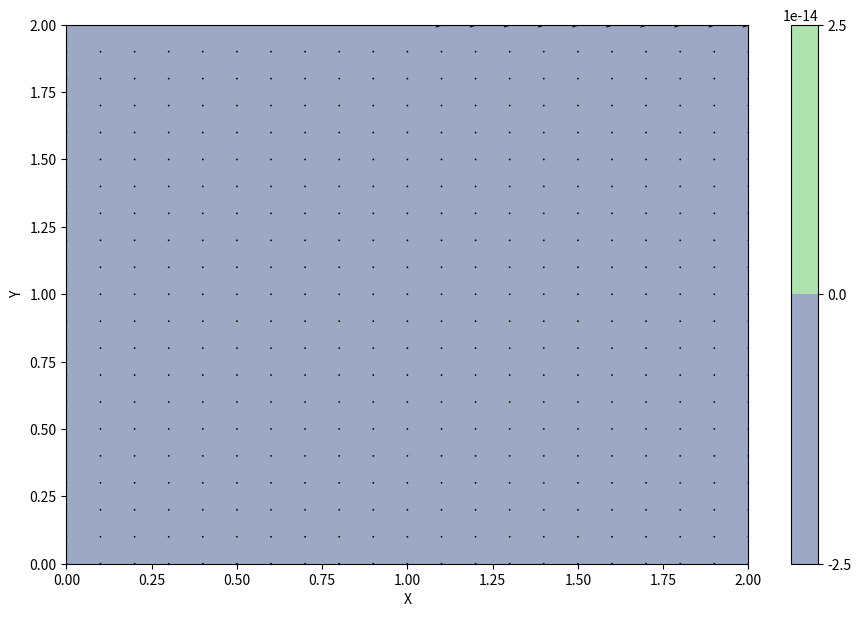
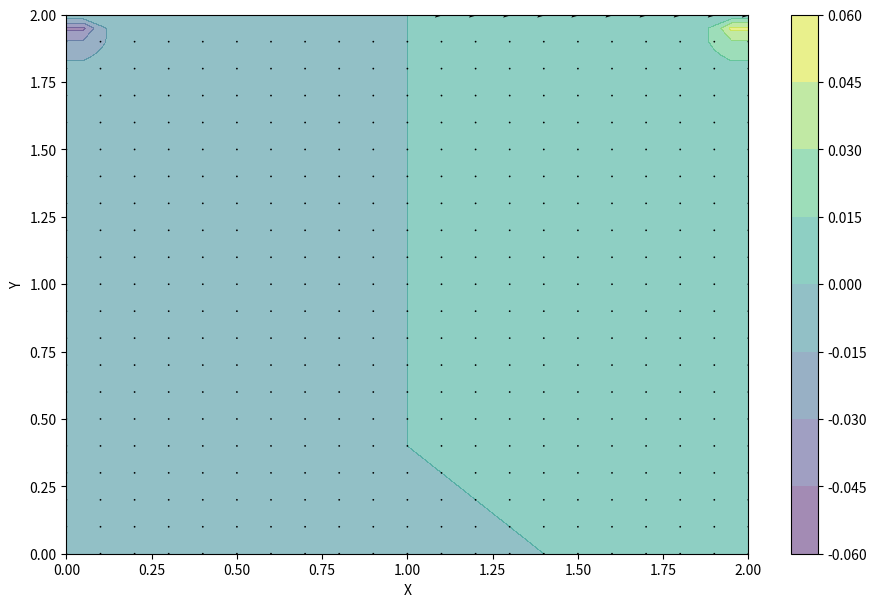
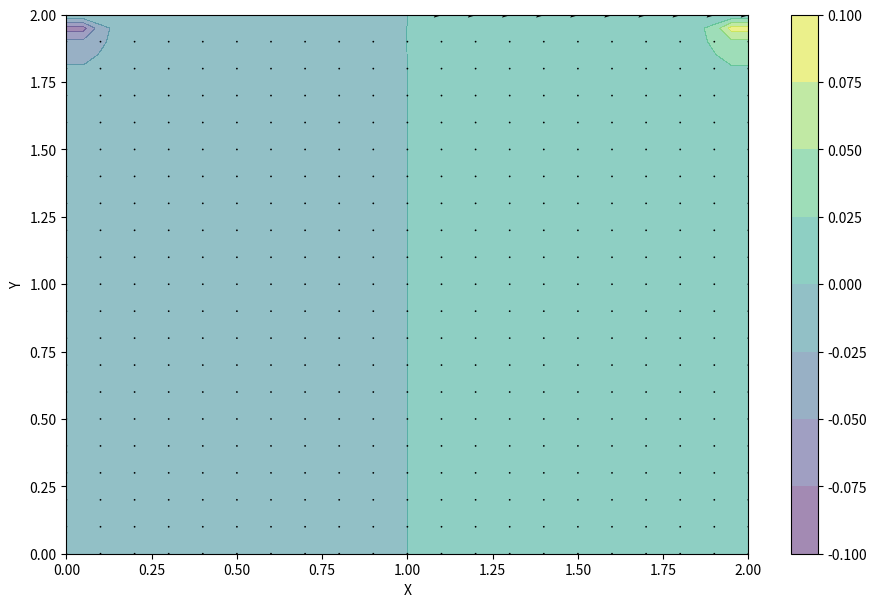
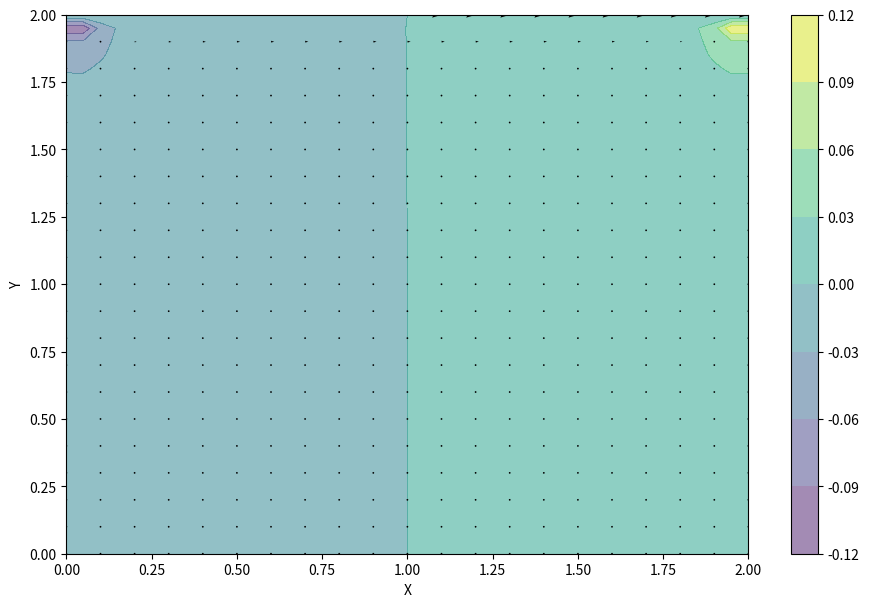
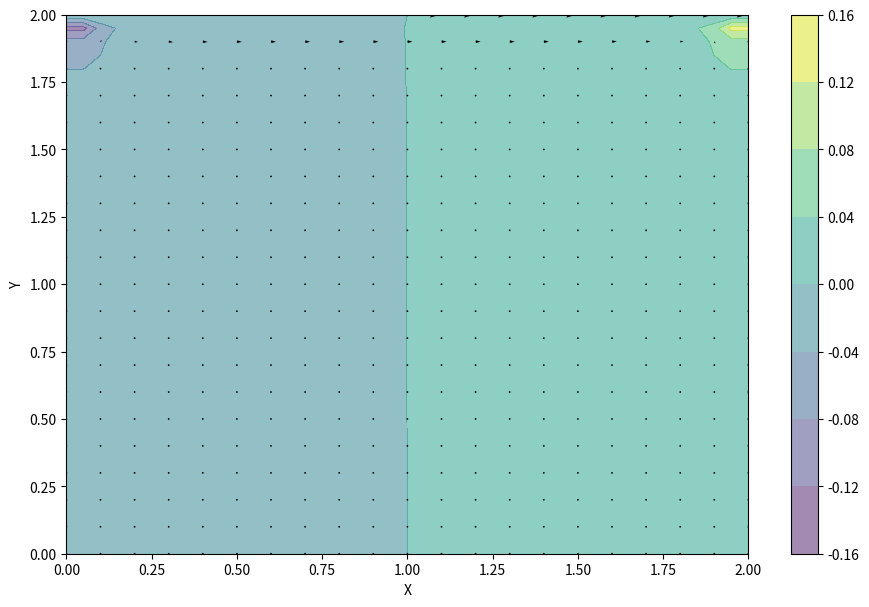
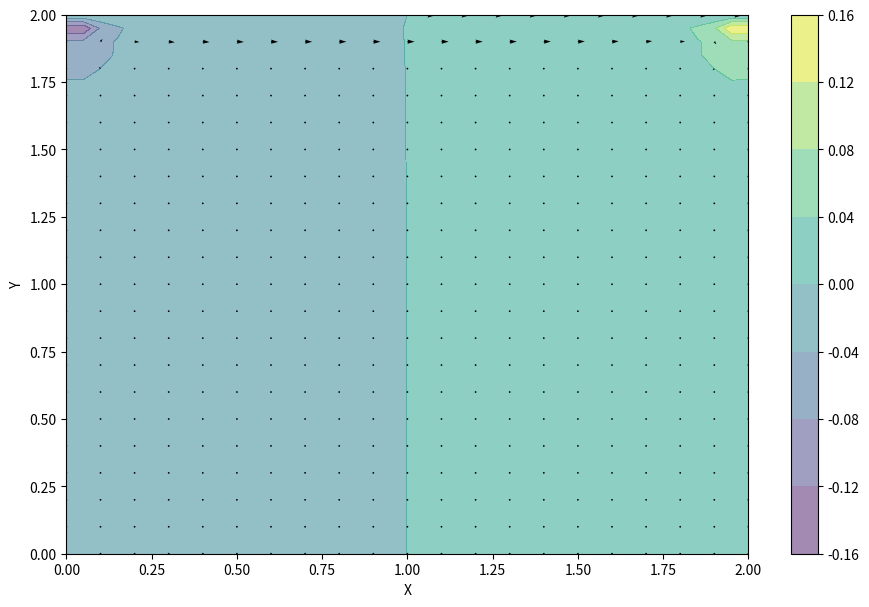
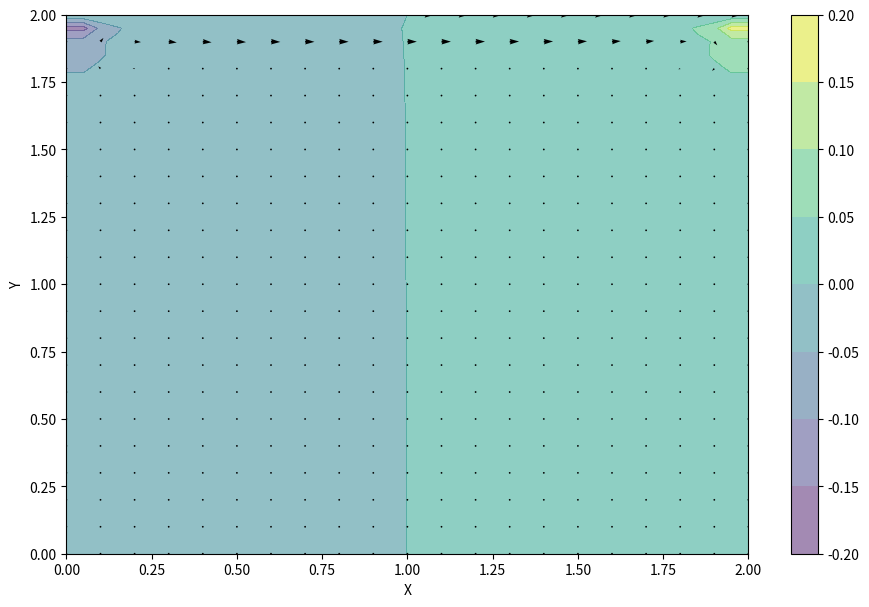
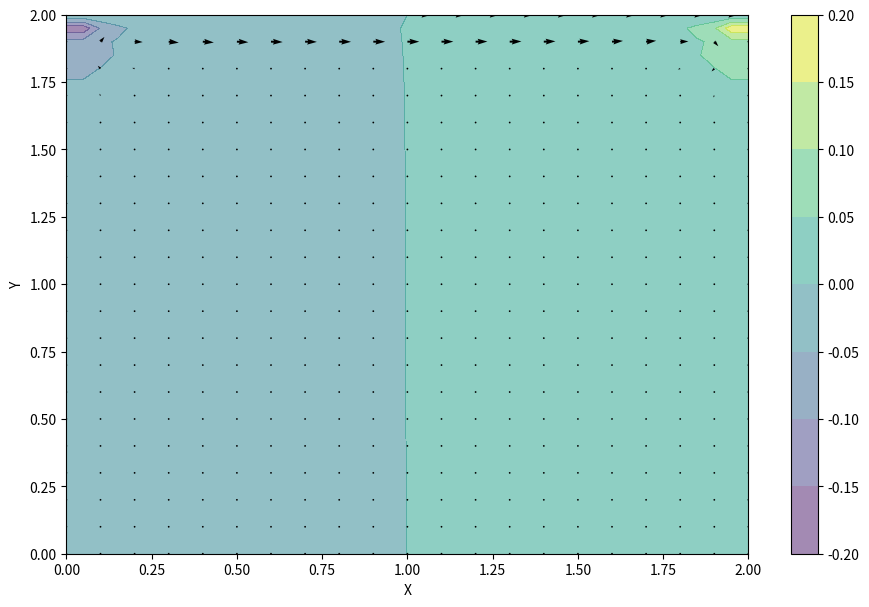
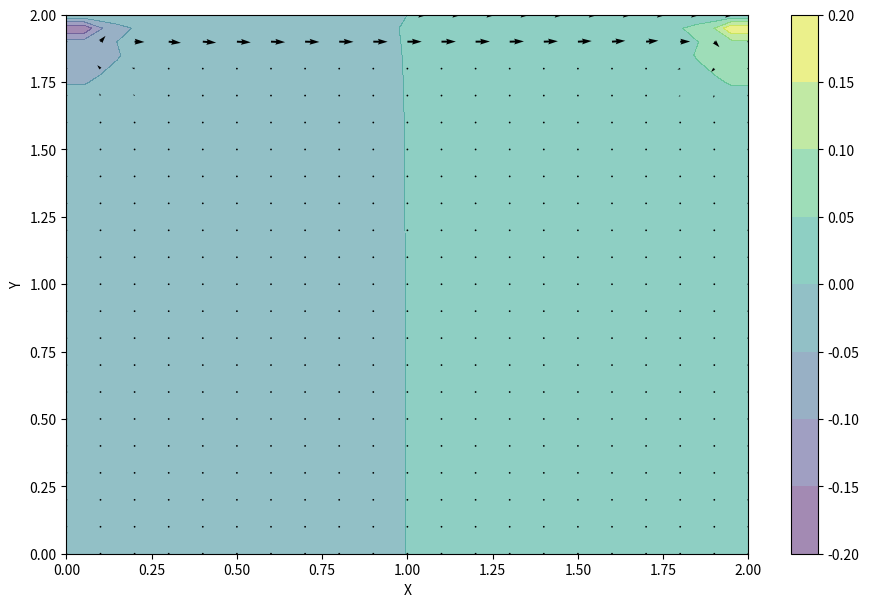
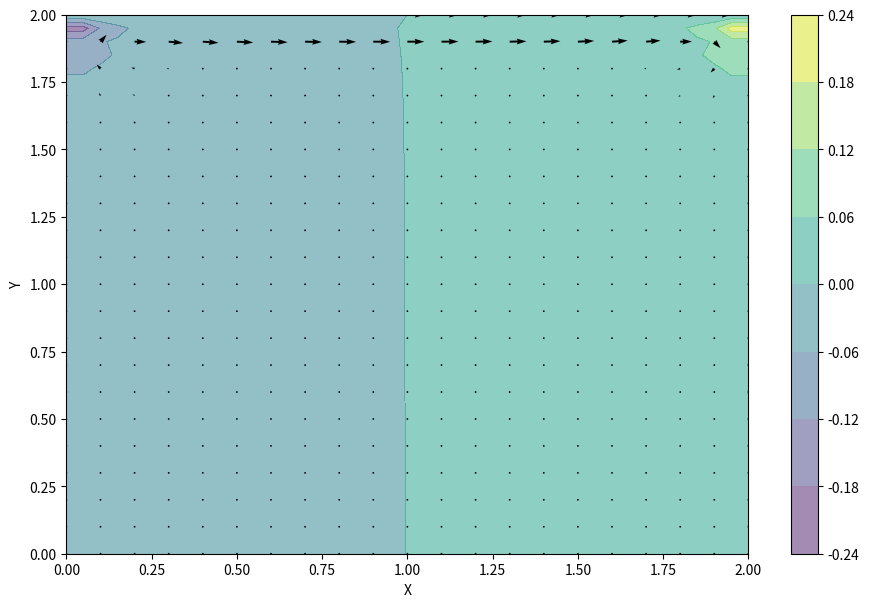
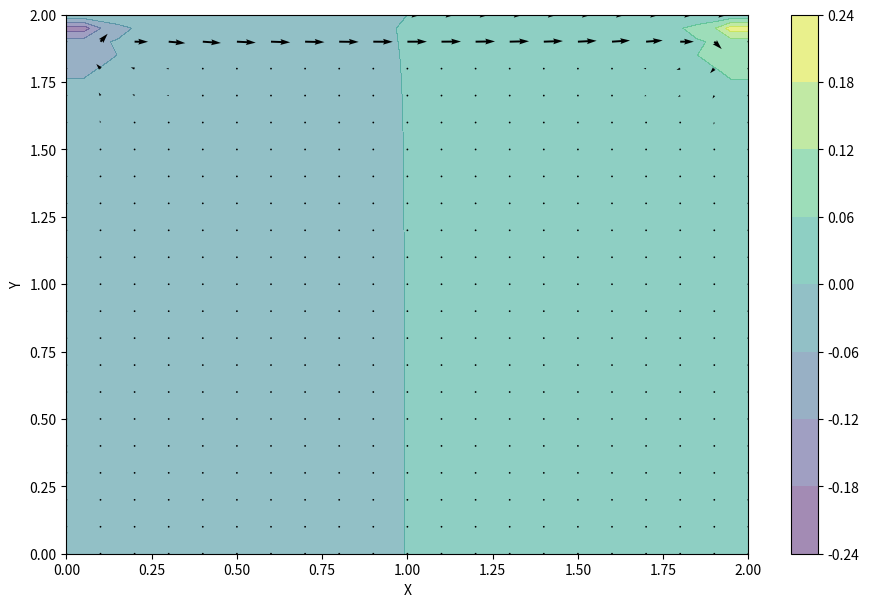
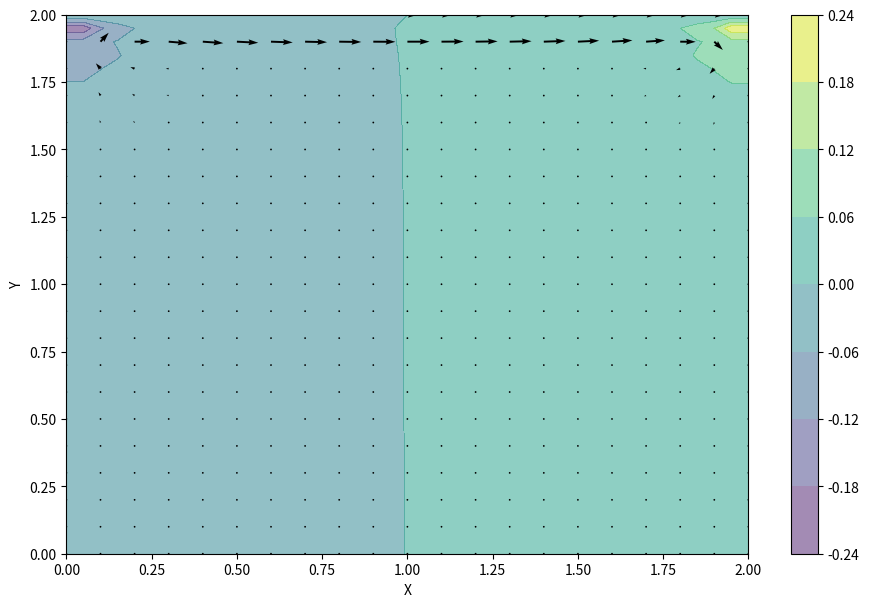
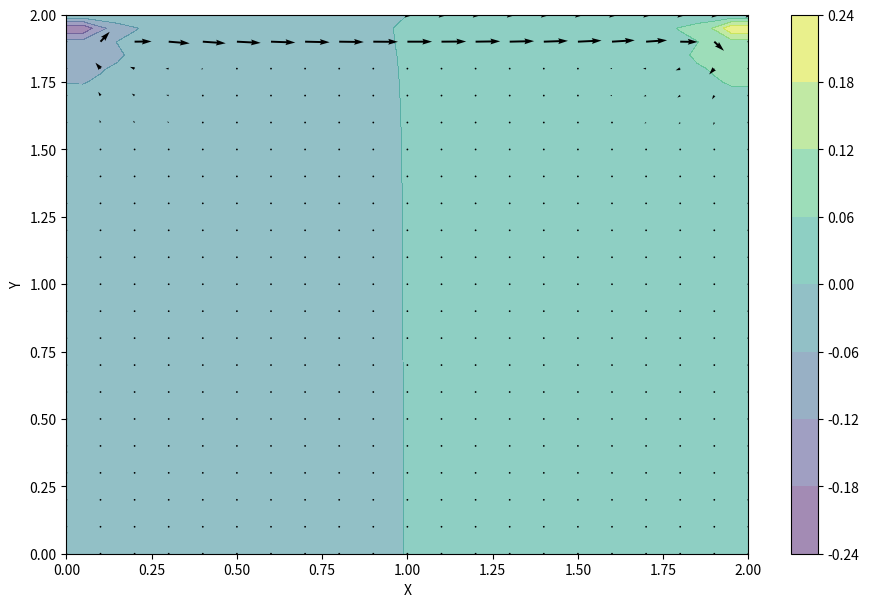
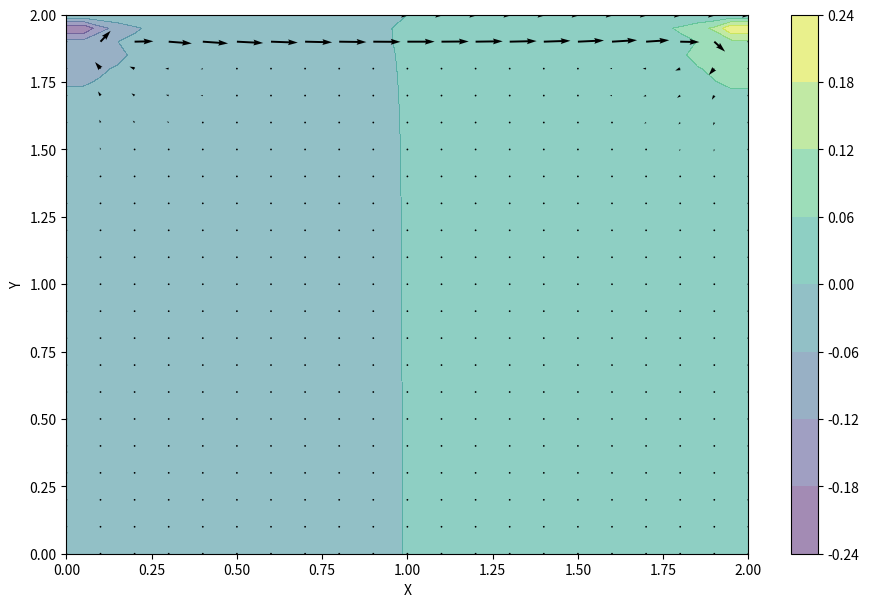
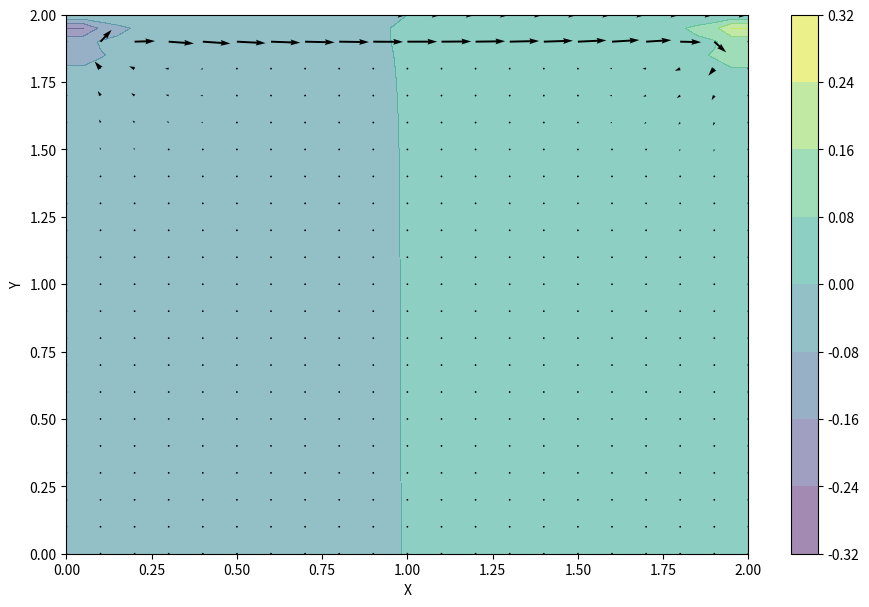
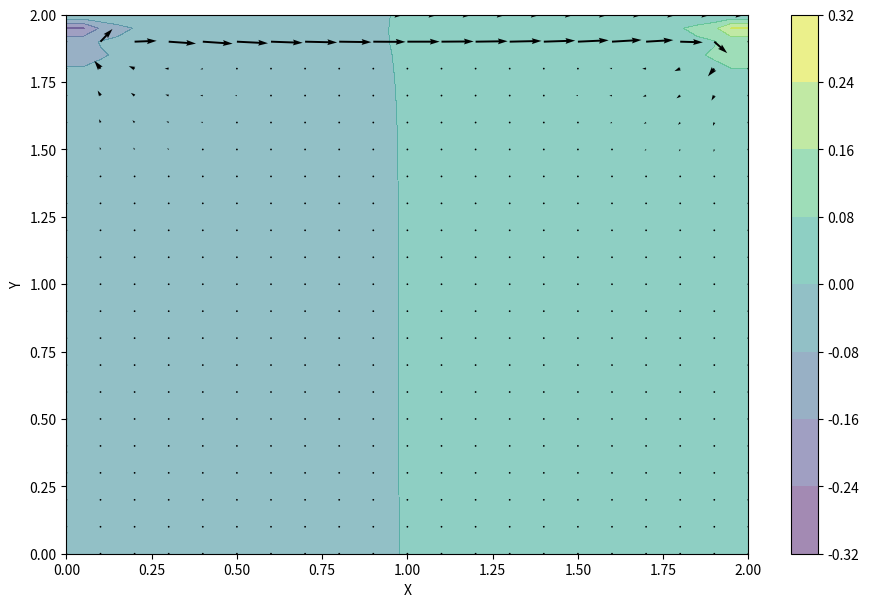

These figures' Python source, in order:
import numpy
from matplotlib import pyplot, cm
from mpl_toolkits.mplot3d import Axes3D

nx = 41
ny = 41
dx = 2./(nx-1)
dy = 2./(ny-1)
nt = 50
nit = 50
rho = 1
nu = .01
dt = .01
x = numpy.linspace(0,2,nx)
y = numpy.linspace(0,2,ny)
X, Y = numpy.meshgrid(x,y)
u = numpy.zeros((ny,nx))
v = numpy.zeros((ny,nx))
p = numpy.zeros((ny,nx))
b = numpy.zeros((ny,nx))

fig = pyplot.figure(figsize=(11,7), dpi=100)

for n in range(nt):
    un = u.copy()
    vn = v.copy()
    b[1:-1,1:-1]=rho*(1/dt*((u[1:-1,2:]-u[1:-1,0:-2])/(2*dx)+(v[2:,1:-1]-v[0:-2,1:-1])/(2*dy))-((u[1:-1,2:]-u[1:-1,0:-2])/(2*dx))**2-\
                      2*((u[2:,1:-1]-u[0:-2,1:-1])/(2*dy)*(v[1:-1,2:]-v[1:-1,0:-2])/(2*dx))-((v[2:,1:-1]-v[0:-2,1:-1])/(2*dy))**2)
    for it in range(nit):
        p[:,-1] = p[:,-2]
        p[0,:] = p[1,:]
        p[:,0] = p[:,1]
        p[-1,:] = 0
        pn = p.copy()
        p[1:-1,1:-1] = ((pn[1:-1,2:]+pn[1:-1,0:-2])*dy**2+(pn[2:,1:-1]+pn[0:-2,1:-1])*dx**2)/(2*(dx**2+dy**2))-dx**2*dy**2/(2*(dx**2+dy**2))*b[1:-1,1:-1]
    u[1:-1,1:-1] = un[1:-1,1:-1]-un[1:-1,1:-1]*dt/dx*(un[1:-1,1:-1]-un[1:-1,0:-2])-vn[1:-1,1:-1]*dt/dy*(un[1:-1,1:-1]-un[0:-2,1:-1])-dt/(2*rho*dx)*(p[1:-1,2:]-p[1:-1,0:-2])+\
                   nu*(dt/dx**2*(un[1:-1,2:]-2*un[1:-1,1:-1]+un[1:-1,0:-2])+dt/dy**2*(un[2:,1:-1]-2*un[1:-1,1:-1]+un[0:-2,1:-1]))
    v[1:-1,1:-1] = vn[1:-1,1:-1]-un[1:-1,1:-1]*dt/dx*(vn[1:-1,1:-1]-vn[1:-1,0:-2])-vn[1:-1,1:-1]*dt/dy*(vn[1:-1,1:-1]-vn[0:-2,1:-1])-dt/(2*rho*dy)*(p[2:,1:-1]-p[0:-2,1:-1])+\
                   nu*(dt/dx**2*(vn[1:-1,2:]-2*vn[1:-1,1:-1]+vn[1:-1,0:-2])+(dt/dy**2*(vn[2:,1:-1]-2*vn[1:-1,1:-1]+vn[0:-2,1:-1])))
    u[0,:] = 0
    u[:,0] = 0
    u[:,-1] = 0
    u[-1,:] = 1
    v[0,:] = 0
    v[-1,:] = 0
    v[:,0] = 0
    v[:,-1] = 0
    pyplot.contourf(X, Y, p, alpha=0.5)
    pyplot.colorbar()
    pyplot.quiver(X[::2,::2], Y[::2,::2], u[::2,::2], v[::2,::2])
    pyplot.xlabel('X')
    pyplot.ylabel('Y');
    pyplot.pause(0.05)
    pyplot.clf()
pyplot.show()
